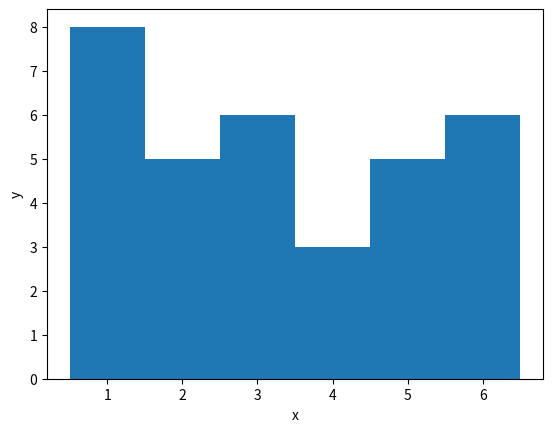

Python code for this plot:
import numpy as np
import matplotlib.pyplot as plt
from mpl_toolkits.mplot3d import Axes3D


# Zadania 4

def bar_plot(x, y):
    plt.bar(x, width=1, height=y)
    plt.xlabel('x')
    plt.ylabel('y')
    plt.xticks([1, 2, 3, 4, 5, 6])

    plt.show()


# y = np.array([[1, 8], [2, 5], [3, 9], [4, 5]])

x = [1, 2, 3, 4, 5, 6]
y = [8, 5, 6, 3, 5, 6]

reslut_zad_4 = bar_plot(x, y)

print(reslut_zad_4)
